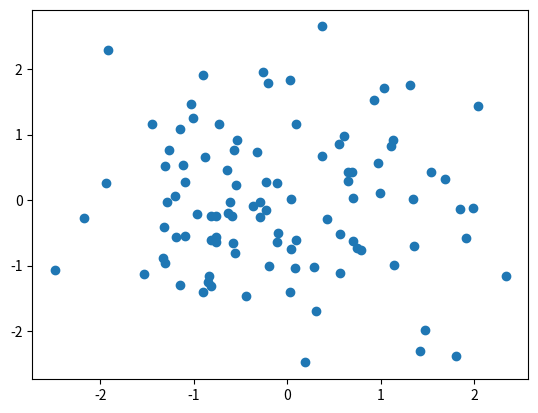

Source code (Python):
import numpy as np
from numpy.linalg import *
import matplotlib.pyplot as plt

X = np.random.normal (size =(2, 100))
plt.scatter (X[0],X[1])
plt.show()


Y = np.array([[3, 3], [2., 5]])
Z = np.asarray([[3, 3], [2, 5]])

print(Y)
print(Z)
X_inv = inv(Y)
print(X_inv)
